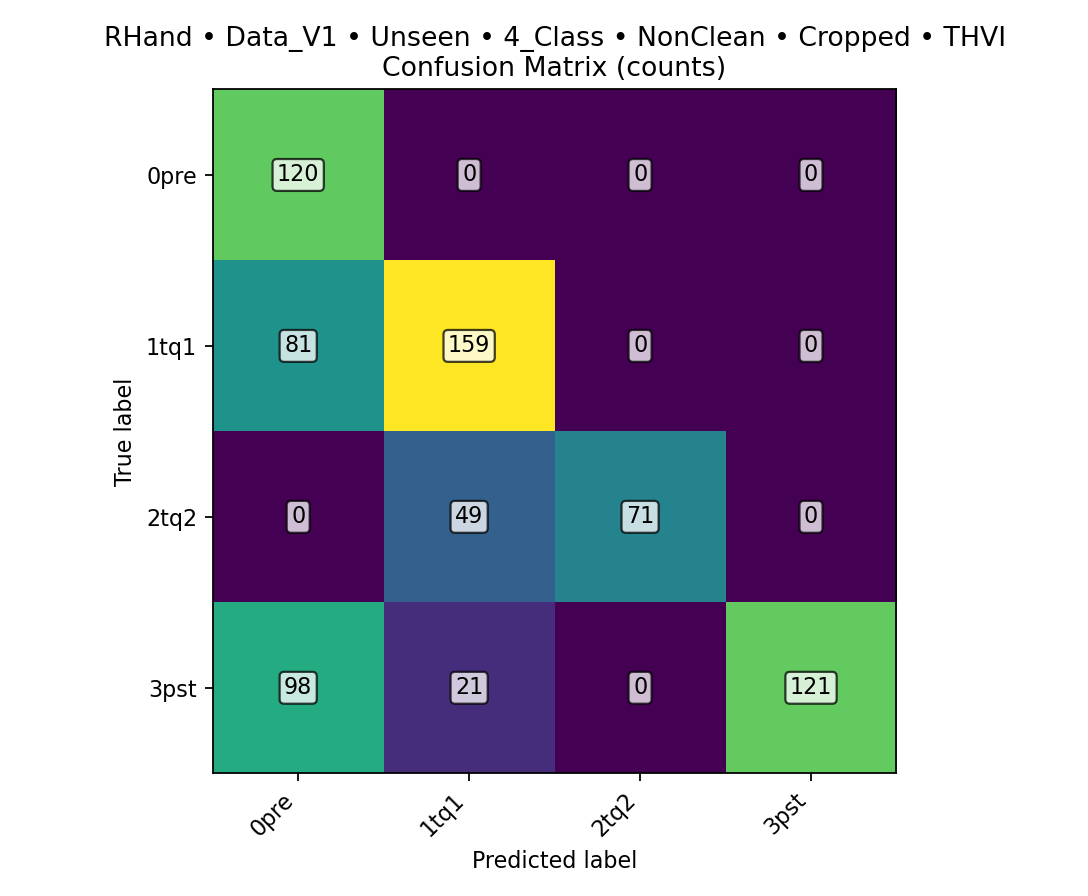

Source data for this figure (header and first rows):
class, TPR, FPR, PPV, ACC, total_images, TP, FN, FP, TN
0pre, 1, 0.2983, 0.4013, 0.7514, 720, 120, 0, 179, 421
1tq1, 0.6625, 0.1458, 0.6943, 0.7903, 720, 159, 81, 70, 410
2tq2, 0.5917, 0, 1, 0.9319, 720, 71, 49, 0, 600
3pst, 0.5042, 0, 1, 0.8347, 720, 121, 119, 0, 480
overall, , , , 0.6542, 720, 471, 249, , 
